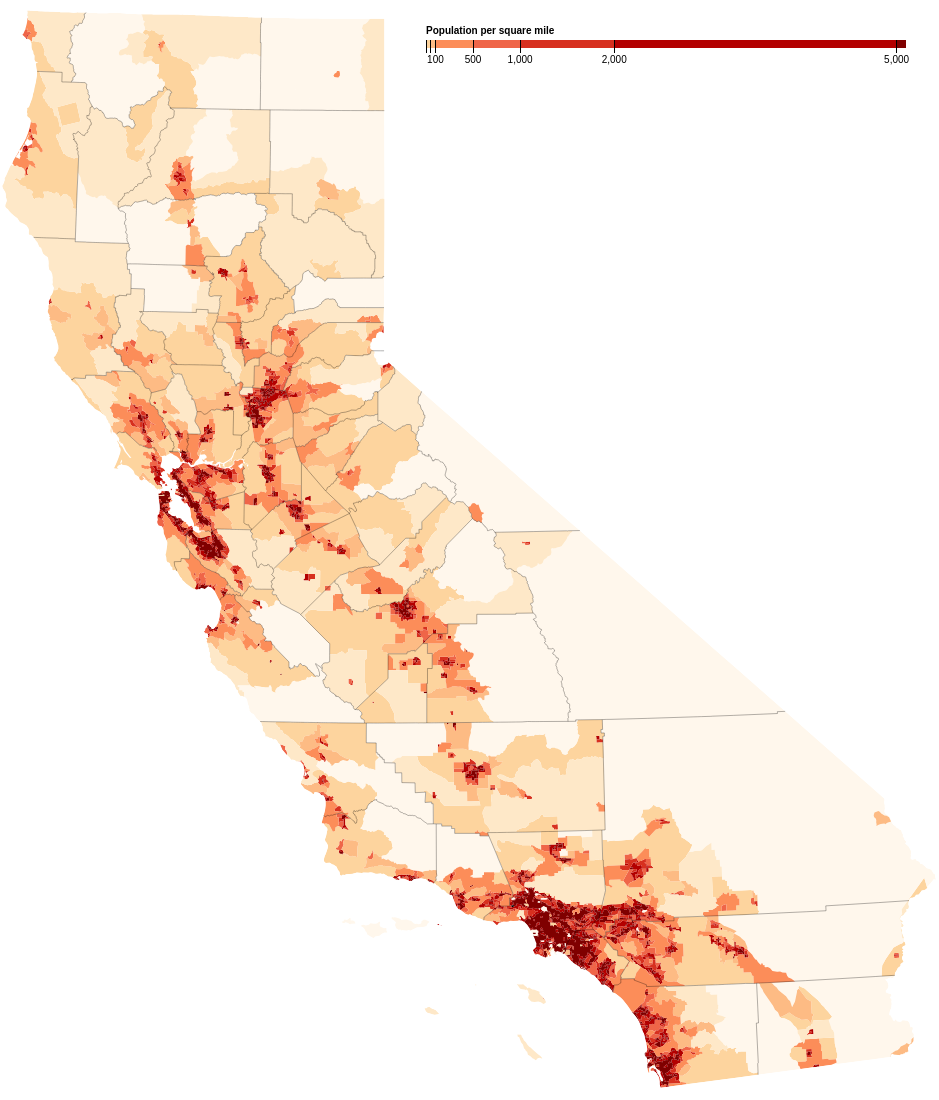
D3 v3 page, settled after 480 driven frames (8 s of simulated time); the page loaded 1 data file(s).



var width = 960,
    height = 1100;

var formatNumber = d3.format(",d");

var path = d3.geo.path()
    .projection(null);

var color = d3.scale.threshold()
    .domain([1, 10, 50, 100, 500, 1000, 2000, 5000])
    .range(["#fff7ec", "#fee8c8", "#fdd49e", "#fdbb84", "#fc8d59", "#ef6548", "#d7301f", "#b30000", "#7f0000"]);

// A position encoding for the key only.
var x = d3.scale.linear()
    .domain([0, 5100])
    .range([0, 480]);

var xAxis = d3.svg.axis()
    .scale(x)
    .orient("bottom")
    .tickSize(13)
    .tickValues(color.domain())
    .tickFormat(function(d) { return d >= 100 ? formatNumber(d) : null; });

var svg = d3.select("body").append("svg")
    .attr("width", width)
    .attr("height", height);

var g = svg.append("g")
    .attr("class", "key")
    .attr("transform", "translate(440,40)");

g.selectAll("rect")
    .data(color.range().map(function(d, i) {
      return {
        x0: i ? x(color.domain()[i - 1]) : x.range()[0],
        x1: i < color.domain().length ? x(color.domain()[i]) : x.range()[1],
        z: d
      };
    }))
  .enter().append("rect")
    .attr("height", 8)
    .attr("x", function(d) { return d.x0; })
    .attr("width", function(d) { return d.x1 - d.x0; })
    .style("fill", function(d) { return d.z; });

g.call(xAxis).append("text")
    .attr("class", "caption")
    .attr("y", -6)
    .text("Population per square mile");

d3.json("ca.json", function(error, nh) {
  if (error) throw error;

  var tracts = topojson.feature(nh, nh.objects.tracts);

  // Clip tracts to land.
  svg.append("defs").append("clipPath")
      .attr("id", "clip-land")
    .append("path")
      .datum(topojson.feature(nh, nh.objects.counties))
      .attr("d", path);

  // Group tracts by color for faster rendering.
  svg.append("g")
      .attr("class", "tract")
      .attr("clip-path", "url(#clip-land)")
    .selectAll("path")
      .data(d3.nest()
        .key(function(d) { return color(d.properties.population / d.properties.area * 2.58999e6); })
        .entries(tracts.features.filter(function(d) { return d.properties.area; })))
    .enter().append("path")
      .style("fill", function(d) { return d.key; })
      .attr("d", function(d) { return path({type: "FeatureCollection", features: d.values}); });

  // Draw county borders.
  svg.append("path")
      .datum(topojson.mesh(nh, nh.objects.counties, function(a, b) { return a !== b; }))
      .attr("class", "county-border")
      .attr("d", path);
});

d3.select(self.frameElement).style("height", height + "px");



### data: ca.json
{
 "type": "Topology",
 "transform": {
  "scale": [
   0.0094,
   -0.01079
  ],
  "translate": [
   10.0,
   1089.0
  ]
 },
 "objects": {
  "tracts": {
   "type": "GeometryCollection",
   "geometries": [
    "{... 4 keys}",
    "{... 4 keys}",
    "{... 4 keys}",
    "{... 4 keys}",
    "{... 4 keys}",
    "{... 4 keys}",
    "{... 4 keys}",
    "{... 4 keys}",
    "... 8,039 more items"
   ]
  },
  "counties": {
   "type": "GeometryCollection",
   "geometries": [
    "{... 2 keys}",
    "{... 2 keys}",
    "{... 2 keys}",
    "{... 2 keys}",
    "{... 2 keys}",
    "{... 2 keys}",
    "{... 2 keys}",
    "{... 2 keys}",
    "... 50 more items"
   ]
  }
 },
 "arcs": [
  [
   [
    36771,
    24166
   ],
   [
    -114,
    79
   ],
   [
    -287,
    105
   ]
  ],
  [
   [
    36884,
    24371
   ],
   [
    -17,
    -193
   ],
   [
    -96,
    -12
   ]
  ],
  [
   [
    36439,
    24450
   ],
   [
    158,
    0
   ],
   [
    97,
    -118
   ],
   [
    190,
    39
   ]
  ],
  [
   [
    36370,
    24350
   ],
   [
    69,
    100
   ]
  ],
  [
   [
    36439,
    24450
   ],
   [
    10,
    191
   ]
  ],
  [
   [
    36975,
    24366
   ],
   [
    -91,
    5
   ]
  ],
  [
   [
    36980,
    24485
   ],
   [
    -5,
    -119
   ]
  ],
  [
   [
    36983,
    24762
   ],
   [
    -3,
    -277
   ]
  ],
  "... 37,406 more items"
 ]
}